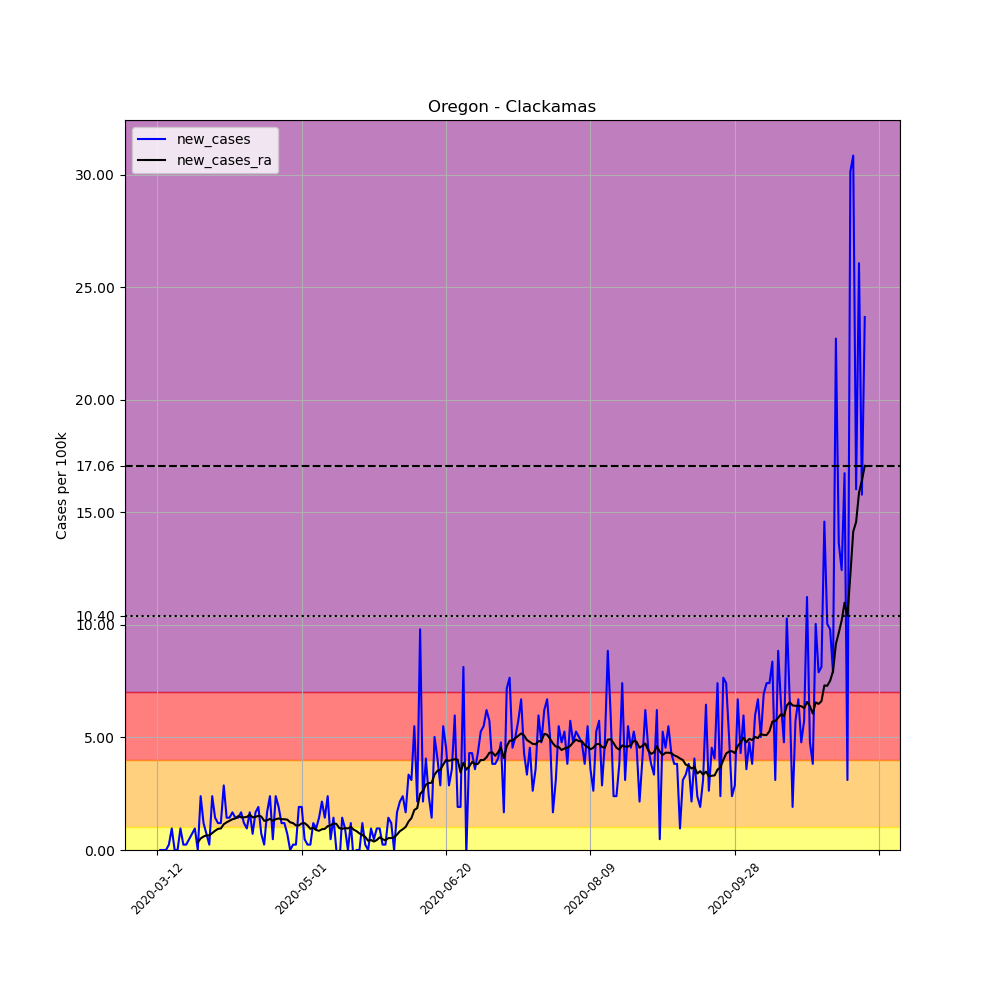

Values plotted in this chart, from the file beside it:
, date, county, state, fips, cases, deaths, COUNTY, STNAME, CTYNAME, POPESTIMATE2019, per_100k, new_cases, new_cases_ra
60136, 2020-03-12, Clackamas, Oregon, 41005, 1, 0, 5, Oregon, Clackamas, 418187, 0.2391, , 
60137, 2020-03-13, Clackamas, Oregon, 41005, 1, 0, 5, Oregon, Clackamas, 418187, 0.2391, 0.0, 
60138, 2020-03-14, Clackamas, Oregon, 41005, 1, 0, 5, Oregon, Clackamas, 418187, 0.2391, 0.0, 
60139, 2020-03-15, Clackamas, Oregon, 41005, 1, 0, 5, Oregon, Clackamas, 418187, 0.2391, 0.0, 
60140, 2020-03-16, Clackamas, Oregon, 41005, 2, 0, 5, Oregon, Clackamas, 418187, 0.4783, 0.2391, 
60141, 2020-03-17, Clackamas, Oregon, 41005, 6, 0, 5, Oregon, Clackamas, 418187, 1.435, 0.9565, 
60142, 2020-03-18, Clackamas, Oregon, 41005, 6, 0, 5, Oregon, Clackamas, 418187, 1.435, 0.0, 
60143, 2020-03-19, Clackamas, Oregon, 41005, 6, 0, 5, Oregon, Clackamas, 418187, 1.435, 0.0, 
60144, 2020-03-20, Clackamas, Oregon, 41005, 10, 0, 5, Oregon, Clackamas, 418187, 2.391, 0.9565, 
60145, 2020-03-21, Clackamas, Oregon, 41005, 11, 0, 5, Oregon, Clackamas, 418187, 2.63, 0.2391, 
60146, 2020-03-22, Clackamas, Oregon, 41005, 12, 0, 5, Oregon, Clackamas, 418187, 2.87, 0.2391, 
60147, 2020-03-23, Clackamas, Oregon, 41005, 14, 0, 5, Oregon, Clackamas, 418187, 3.348, 0.4783, 
60148, 2020-03-24, Clackamas, Oregon, 41005, 17, 1, 5, Oregon, Clackamas, 418187, 4.065, 0.7174, 
60149, 2020-03-25, Clackamas, Oregon, 41005, 21, 2, 5, Oregon, Clackamas, 418187, 5.022, 0.9565, 
60150, 2020-03-26, Clackamas, Oregon, 41005, 21, 2, 5, Oregon, Clackamas, 418187, 5.022, 0.0, 0.3416
60151, 2020-03-27, Clackamas, Oregon, 41005, 31, 2, 5, Oregon, Clackamas, 418187, 7.413, 2.391, 0.5124
60152, 2020-03-28, Clackamas, Oregon, 41005, 36, 2, 5, Oregon, Clackamas, 418187, 8.609, 1.196, 0.5978
60153, 2020-03-29, Clackamas, Oregon, 41005, 39, 2, 5, Oregon, Clackamas, 418187, 9.326, 0.7174, 0.6491
60154, 2020-03-30, Clackamas, Oregon, 41005, 40, 3, 5, Oregon, Clackamas, 418187, 9.565, 0.2391, 0.6491
60155, 2020-03-31, Clackamas, Oregon, 41005, 50, 3, 5, Oregon, Clackamas, 418187, 11.96, 2.391, 0.7515
60156, 2020-04-01, Clackamas, Oregon, 41005, 56, 3, 5, Oregon, Clackamas, 418187, 13.39, 1.435, 0.854
60157, 2020-04-02, Clackamas, Oregon, 41005, 61, 3, 5, Oregon, Clackamas, 418187, 14.59, 1.196, 0.9394
60158, 2020-04-03, Clackamas, Oregon, 41005, 66, 3, 5, Oregon, Clackamas, 418187, 15.78, 1.196, 0.9565
60159, 2020-04-04, Clackamas, Oregon, 41005, 78, 3, 5, Oregon, Clackamas, 418187, 18.65, 2.87, 1.144
60160, 2020-04-05, Clackamas, Oregon, 41005, 84, 3, 5, Oregon, Clackamas, 418187, 20.09, 1.435, 1.23
60161, 2020-04-06, Clackamas, Oregon, 41005, 90, 3, 5, Oregon, Clackamas, 418187, 21.52, 1.435, 1.298
60162, 2020-04-07, Clackamas, Oregon, 41005, 97, 3, 5, Oregon, Clackamas, 418187, 23.2, 1.674, 1.366
60163, 2020-04-08, Clackamas, Oregon, 41005, 103, 3, 5, Oregon, Clackamas, 418187, 24.63, 1.435, 1.401
60164, 2020-04-09, Clackamas, Oregon, 41005, 109, 3, 5, Oregon, Clackamas, 418187, 26.06, 1.435, 1.503
60165, 2020-04-10, Clackamas, Oregon, 41005, 116, 3, 5, Oregon, Clackamas, 418187, 27.74, 1.674, 1.452
60166, 2020-04-11, Clackamas, Oregon, 41005, 121, 3, 5, Oregon, Clackamas, 418187, 28.93, 1.196, 1.452
60167, 2020-04-12, Clackamas, Oregon, 41005, 125, 3, 5, Oregon, Clackamas, 418187, 29.89, 0.9565, 1.469
60168, 2020-04-13, Clackamas, Oregon, 41005, 132, 3, 5, Oregon, Clackamas, 418187, 31.56, 1.674, 1.571
60169, 2020-04-14, Clackamas, Oregon, 41005, 135, 3, 5, Oregon, Clackamas, 418187, 32.28, 0.7174, 1.452
60170, 2020-04-15, Clackamas, Oregon, 41005, 142, 3, 5, Oregon, Clackamas, 418187, 33.96, 1.674, 1.469
60171, 2020-04-16, Clackamas, Oregon, 41005, 150, 3, 5, Oregon, Clackamas, 418187, 35.87, 1.913, 1.52
60172, 2020-04-17, Clackamas, Oregon, 41005, 153, 4, 5, Oregon, Clackamas, 418187, 36.59, 0.7174, 1.486
60173, 2020-04-18, Clackamas, Oregon, 41005, 154, 5, 5, Oregon, Clackamas, 418187, 36.83, 0.2391, 1.298
60174, 2020-04-19, Clackamas, Oregon, 41005, 161, 5, 5, Oregon, Clackamas, 418187, 38.5, 1.674, 1.315
60175, 2020-04-20, Clackamas, Oregon, 41005, 171, 5, 5, Oregon, Clackamas, 418187, 40.89, 2.391, 1.384
60176, 2020-04-21, Clackamas, Oregon, 41005, 173, 5, 5, Oregon, Clackamas, 418187, 41.37, 0.4783, 1.298
60177, 2020-04-22, Clackamas, Oregon, 41005, 183, 5, 5, Oregon, Clackamas, 418187, 43.76, 2.391, 1.366
60178, 2020-04-23, Clackamas, Oregon, 41005, 191, 6, 5, Oregon, Clackamas, 418187, 45.67, 1.913, 1.401
60179, 2020-04-24, Clackamas, Oregon, 41005, 196, 6, 5, Oregon, Clackamas, 418187, 46.87, 1.196, 1.366
60180, 2020-04-25, Clackamas, Oregon, 41005, 201, 6, 5, Oregon, Clackamas, 418187, 48.06, 1.196, 1.366
60181, 2020-04-26, Clackamas, Oregon, 41005, 204, 6, 5, Oregon, Clackamas, 418187, 48.78, 0.7174, 1.349
60182, 2020-04-27, Clackamas, Oregon, 41005, 204, 6, 5, Oregon, Clackamas, 418187, 48.78, 0.0, 1.23
60183, 2020-04-28, Clackamas, Oregon, 41005, 205, 7, 5, Oregon, Clackamas, 418187, 49.02, 0.2391, 1.196
60184, 2020-04-29, Clackamas, Oregon, 41005, 206, 7, 5, Oregon, Clackamas, 418187, 49.26, 0.2391, 1.093
60185, 2020-04-30, Clackamas, Oregon, 41005, 214, 7, 5, Oregon, Clackamas, 418187, 51.17, 1.913, 1.093
60186, 2020-05-01, Clackamas, Oregon, 41005, 222, 7, 5, Oregon, Clackamas, 418187, 53.09, 1.913, 1.179
60187, 2020-05-02, Clackamas, Oregon, 41005, 224, 7, 5, Oregon, Clackamas, 418187, 53.56, 0.4783, 1.196
60188, 2020-05-03, Clackamas, Oregon, 41005, 225, 7, 5, Oregon, Clackamas, 418187, 53.8, 0.2391, 1.093
60189, 2020-05-04, Clackamas, Oregon, 41005, 226, 7, 5, Oregon, Clackamas, 418187, 54.04, 0.2391, 0.9394
60190, 2020-05-05, Clackamas, Oregon, 41005, 231, 7, 5, Oregon, Clackamas, 418187, 55.24, 1.196, 0.9907
60191, 2020-05-06, Clackamas, Oregon, 41005, 235, 7, 5, Oregon, Clackamas, 418187, 56.19, 0.9565, 0.8882
60192, 2020-05-07, Clackamas, Oregon, 41005, 241, 8, 5, Oregon, Clackamas, 418187, 57.63, 1.435, 0.854
60193, 2020-05-08, Clackamas, Oregon, 41005, 250, 8, 5, Oregon, Clackamas, 418187, 59.78, 2.152, 0.9223
60194, 2020-05-09, Clackamas, Oregon, 41005, 256, 9, 5, Oregon, Clackamas, 418187, 61.22, 1.435, 0.9394
60195, 2020-05-10, Clackamas, Oregon, 41005, 266, 9, 5, Oregon, Clackamas, 418187, 63.61, 2.391, 1.059
... 186 more rows
